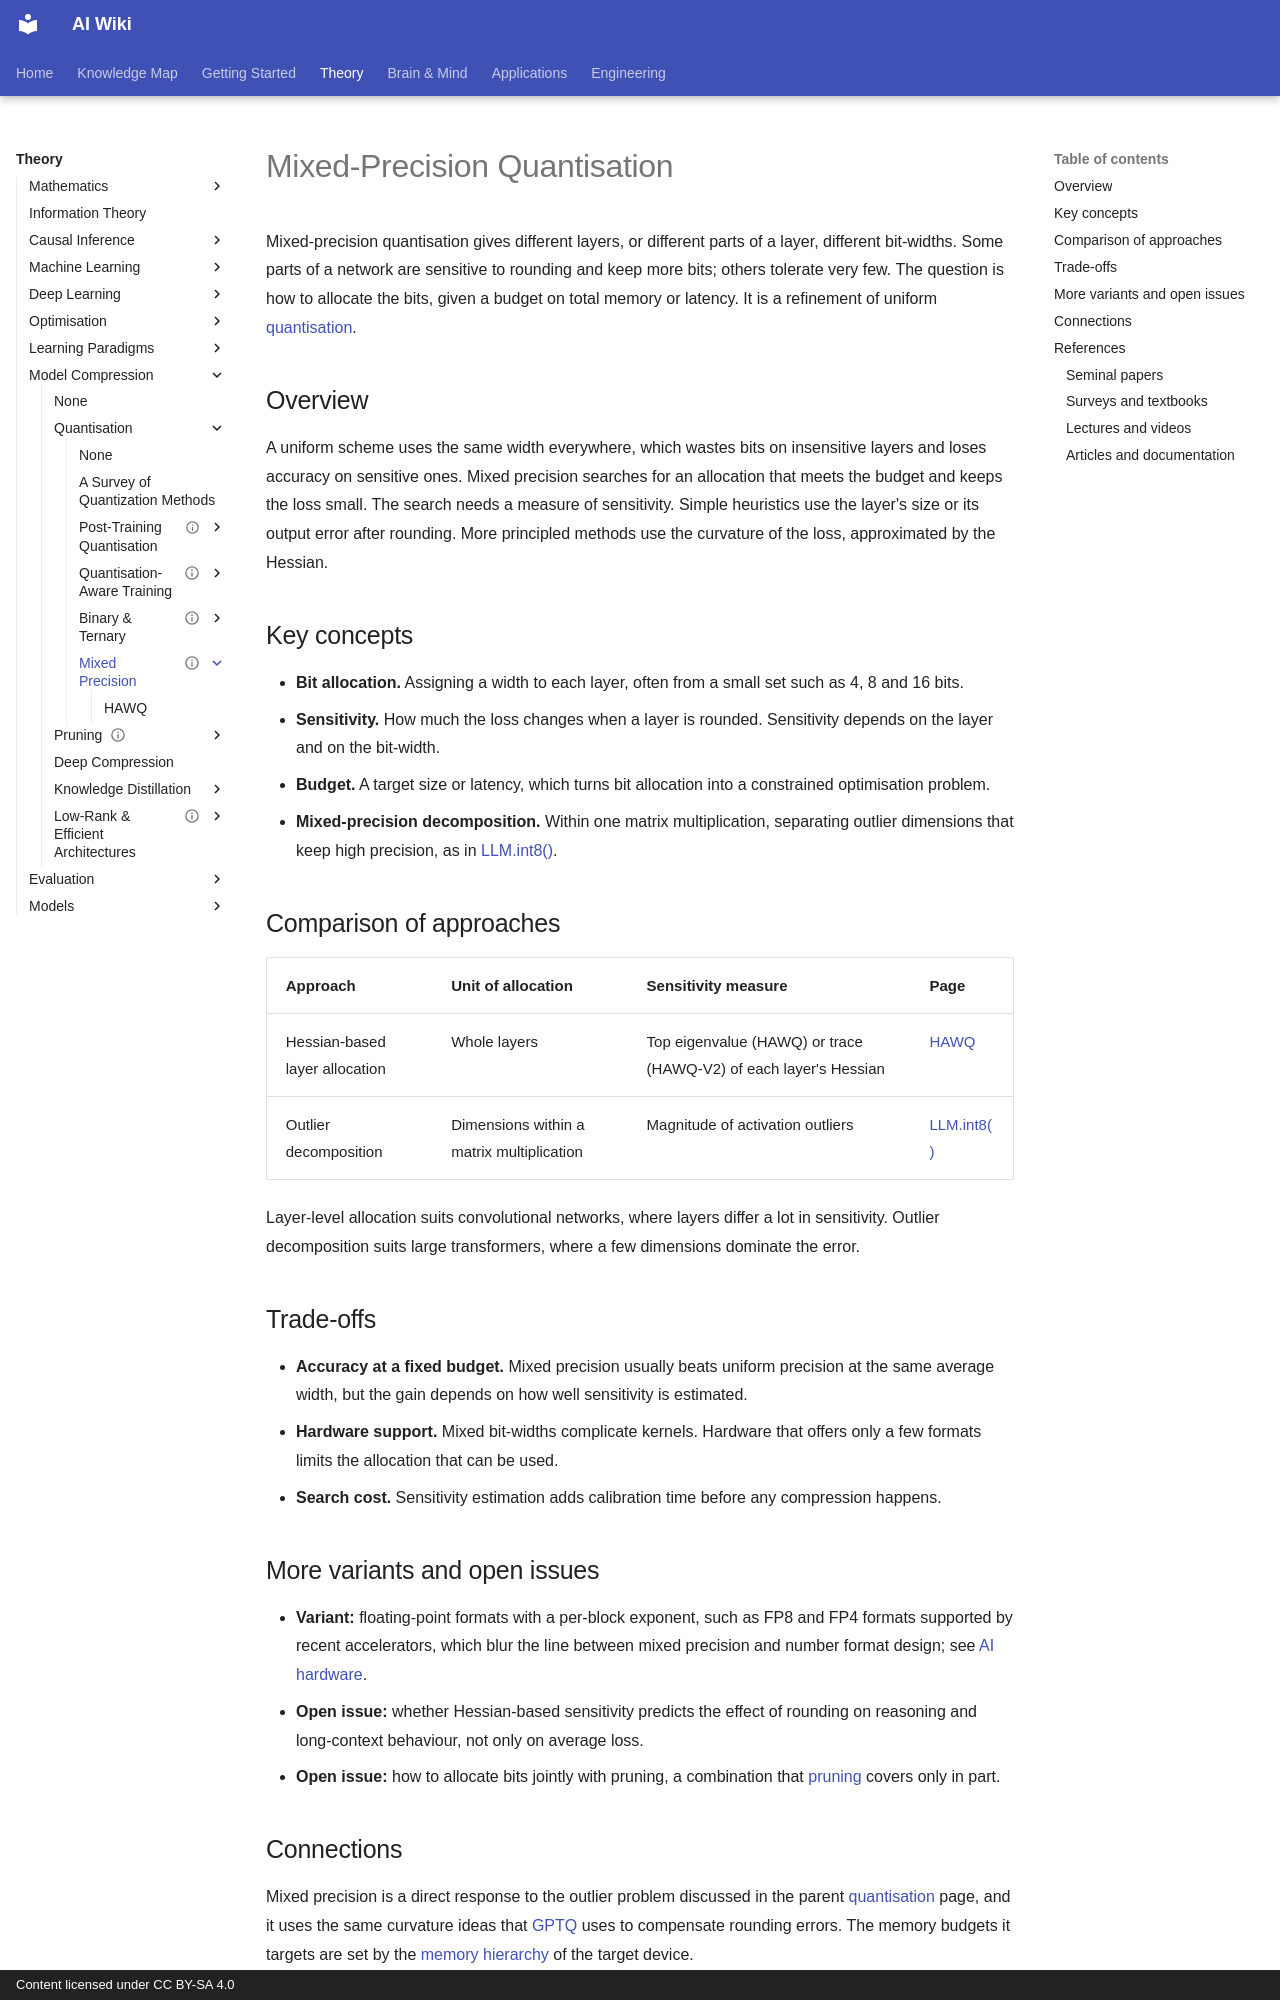

repository: zi-yue-1129/ai-wiki · page: theory/model-compression/quantisation/mixed-precision/index.html · generator: mkdocs · copyright: Content licensed under CC BY-SA 4.0

---
status: complete
last_reviewed: 2026-10-28
tags:
- model compression
- quantisation
- mixed precision
aliases:
  - Mixed-precision quantisation
  - HAWQ
  - 混合精度量化
---

# Mixed-Precision Quantisation

Mixed-precision quantisation gives different layers, or different parts of a layer, different bit-widths. Some parts of a network are sensitive to rounding and keep more bits; others tolerate very few. The question is how to allocate the bits, given a budget on total memory or latency. It is a refinement of uniform [quantisation](../index.md).

## Overview

A uniform scheme uses the same width everywhere, which wastes bits on insensitive layers and loses accuracy on sensitive ones. Mixed precision searches for an allocation that meets the budget and keeps the loss small. The search needs a measure of sensitivity. Simple heuristics use the layer's size or its output error after rounding. More principled methods use the curvature of the loss, approximated by the Hessian.

## Key concepts

- **Bit allocation.** Assigning a width to each layer, often from a small set such as 4, 8 and 16 bits.
- **Sensitivity.** How much the loss changes when a layer is rounded. Sensitivity depends on the layer and on the bit-width.
- **Budget.** A target size or latency, which turns bit allocation into a constrained optimisation problem.
- **Mixed-precision decomposition.** Within one matrix multiplication, separating outlier dimensions that keep high precision, as in [LLM.int8()](../post-training/llm-int8/index.md).

## Comparison of approaches

| Approach | Unit of allocation | Sensitivity measure | Page |
| --- | --- | --- | --- |
| Hessian-based layer allocation | Whole layers | Top eigenvalue (HAWQ) or trace (HAWQ-V2) of each layer's Hessian | [HAWQ](hawq/index.md) |
| Outlier decomposition | Dimensions within a matrix multiplication | Magnitude of activation outliers | [LLM.int8()](../post-training/llm-int8/index.md) |

Layer-level allocation suits convolutional networks, where layers differ a lot in sensitivity. Outlier decomposition suits large transformers, where a few dimensions dominate the error.

## Trade-offs

- **Accuracy at a fixed budget.** Mixed precision usually beats uniform precision at the same average width, but the gain depends on how well sensitivity is estimated.
- **Hardware support.** Mixed bit-widths complicate kernels. Hardware that offers only a few formats limits the allocation that can be used.
- **Search cost.** Sensitivity estimation adds calibration time before any compression happens.

## More variants and open issues

- **Variant:** floating-point formats with a per-block exponent, such as FP8 and FP4 formats supported by recent accelerators, which blur the line between mixed precision and number format design; see [AI hardware](../../../../engineering/hardware/index.md).
- **Open issue:** whether Hessian-based sensitivity predicts the effect of rounding on reasoning and long-context behaviour, not only on average loss.
- **Open issue:** how to allocate bits jointly with pruning, a combination that [pruning](../../pruning/index.md) covers only in part.
